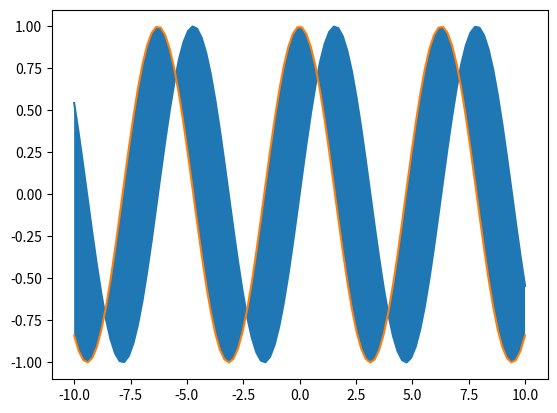

Recreate this plot in Python.
import numpy as np
import matplotlib.pyplot as plt
from math import sin
from math import cos

n = 100
a = -10
b = 10

def gety(f, x):
    '''Повертає значення функції f для всіх точок з x
    '''
    try:
        y = f(x)
    except Exception as e:
        print('Exception handling', e)
        n = x.size
        y = np.zeros(n)
        for i in range(n):
            y[i] = f(x[i])
    return y



def tabulate(f, a, b, n):
    '''Табулює функцію f на інтервалі [a,b] у n точках
    '''
    x = np.linspace(a, b, n)
    y = gety(f, x)
    return x, y

x1, y1 = tabulate(sin, a, b, n)
plt.plot(x1, y1) #створити графік
x2, y2 = tabulate(cos, a, b, n)
plt.plot(x2, y2) #створити графік
plt.fill_between(x1, y1, y2)
plt.show()       #показати графік
